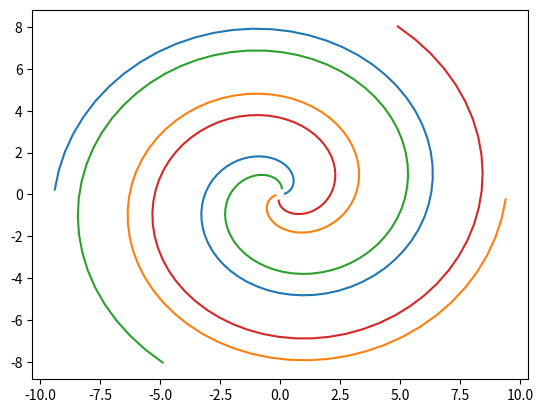

Write Python code to recreate this figure.
# -*- coding: utf-8 -*-
"""
Created on Mon Jun  6 15:42:57 2022

[redacted]
"""

import numpy as np
import matplotlib.pyplot as plt

theta = np.arange(0.2, 3 * np.pi, 0.1)
theta2 = np.arange(0.3, 3 * np.pi, 0.1)
x1 = theta * np.cos(theta)
y1 = theta * np.sin(theta)
x2 = theta2 * np.cos(theta2 + np.pi/3)
y2 = theta2 * np.sin(theta2 + np.pi/3)

for [x, y] in [[x1, y1], [x2, y2]]:
    plt.plot(x, y)
    plt.plot(-x, -y)

#BARRED SPIRAL TEST:
# theta = np.arange(np.pi / 2, 1 * np.pi, 0.1)
# x = theta**(1/2) * np.cos(theta)
# y = theta**(1/2) * np.sin(theta)

# w = theta * np.cos(theta + 0.05 * np.pi)
# v = theta * np.sin(theta + 0.05 * np.pi)


# plt.plot(x, y)
# plt.plot(-x, -y)
# plt.plot([0, 0], [1.26, -1.26], 'k')
# plt.plot(w, v)
# plt.xlim(-1, 1); plt.ylim(-1, 1)